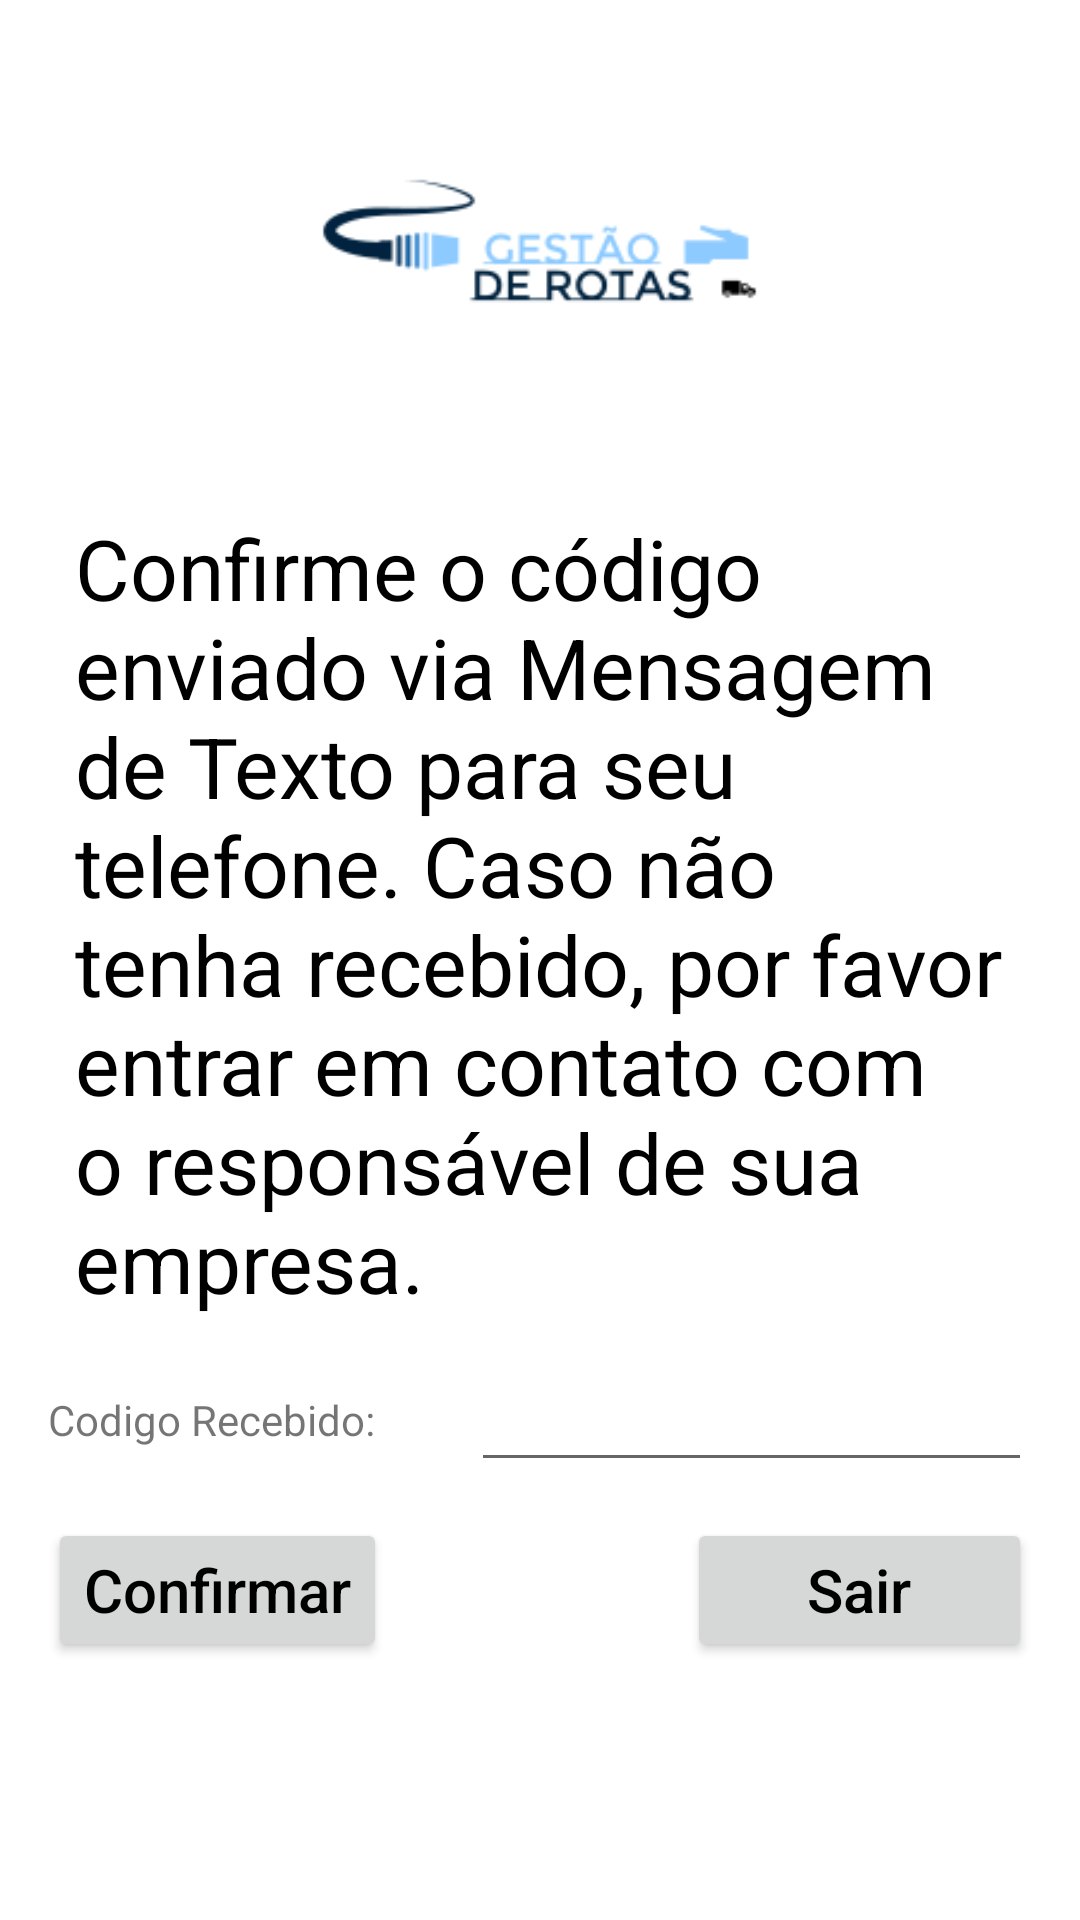

Layout XML and referenced resources for this Android screen:
<!-- AndroidManifest.xml: application theme Theme.GestaoFrotas -->
<!-- res/layout/activity_menu_principal.xml -->
<?xml version="1.0" encoding="utf-8"?>
<androidx.constraintlayout.widget.ConstraintLayout xmlns:android="http://schemas.android.com/apk/res/android"
    xmlns:app="http://schemas.android.com/apk/res-auto"
    xmlns:tools="http://schemas.android.com/tools"
    android:layout_width="match_parent"
    android:layout_height="match_parent"
    tools:context=".MenuPrincipal">

    <LinearLayout
        android:layout_width="match_parent"
        android:layout_height="match_parent"
        android:gravity="center"
        android:orientation="vertical"
        android:paddingTop="16dp"
        android:paddingBottom="16dp"
        android:paddingLeft="16dp"
        android:paddingRight="16dp"
        android:layout_marginTop="85dp">

        <TextView
            android:id="@+id/textView3"
            android:layout_width="310dp"
            android:layout_height="272dp"
            android:text="@string/TextoTelaInicial"
            android:textColor="@android:color/black"
            android:textSize="28sp"
            tools:layout_editor_absoluteX="49dp"
            tools:layout_editor_absoluteY="195dp" />
            <LinearLayout
                android:layout_width="match_parent"
                android:layout_height="wrap_content"
                android:layout_marginTop="10dp"
                android:gravity="center"
                android:orientation="horizontal">

                <TextView
                    android:id="@+id/textView4"
                    android:layout_width="141dp"
                    android:layout_height="wrap_content"
                    android:text="@string/CodigoRecebido"
                    tools:layout_editor_absoluteX="55dp"
                    tools:layout_editor_absoluteY="567dp" />

                <EditText
                    android:id="@+id/editTextNumber"
                    android:layout_width="wrap_content"
                    android:layout_height="wrap_content"
                    android:layout_weight="1"
                    android:ems="10"
                    android:maxLength="6"
                    android:inputType="text" />

            </LinearLayout>
    <LinearLayout
        android:layout_width="match_parent"
        android:layout_height="wrap_content"
        android:layout_marginTop="12dp"
        android:gravity="center"
        android:orientation="horizontal">

        <Button
            android:id="@+id/button"
            android:layout_width="wrap_content"
            android:layout_height="match_parent"
            android:text="@string/TextoConfirmar"
            android:textAllCaps="false"
            android:textColor="@android:color/black"
            android:textSize="20sp"
            tools:layout_editor_absoluteX="153dp"
            tools:layout_editor_absoluteY="594dp" />
        <LinearLayout
            android:layout_width="fill_parent"
            android:layout_height="wrap_content"
            android:gravity="right"
            android:orientation="horizontal" >

        <Button
            android:id="@+id/button2"
            android:layout_width="115dp"
            android:layout_height="match_parent"
            android:text="@string/Sair"
            android:textAllCaps="false"
            android:textColor="@android:color/black"
            android:textSize="20sp" />
        </LinearLayout>
    </LinearLayout>

    </LinearLayout>

    <LinearLayout
        android:id="@+id/linearLayout"
        android:layout_width="match_parent"
        android:layout_height="wrap_content"
        android:gravity="center"
        android:orientation="horizontal">

    <ImageView
        android:id="@+id/imageView2"
        android:layout_width="291dp"
        android:layout_height="160dp"
        app:srcCompat="@drawable/_4ec9ee6_a826_4d38_ba41_d7db8d8fed22_200x200"
        tools:layout_editor_absoluteX="60dp"
        tools:layout_editor_absoluteY="16dp" />

    </LinearLayout>


</androidx.constraintlayout.widget.ConstraintLayout>
<!-- resources referenced by this layout -->
<resources>
  <!-- drawable _4ec9ee6_a826_4d38_ba41_d7db8d8fed22_200x200: png bitmap (drawable, 6291 bytes) -->
  <string name="CodigoRecebido">Codigo Recebido:</string>
  <string name="Sair">Sair</string>
  <string name="TextoConfirmar">Confirmar</string>
  <string name="TextoTelaInicial">Confirme o código enviado via Mensagem de Texto para seu telefone. Caso não tenha recebido, por favor entrar em contato com o responsável de sua empresa.</string>
  <style name="Theme.GestaoFrotas" parent="Theme.MaterialComponents.DayNight.DarkActionBar">
          
          <item name="colorPrimary">@color/purple_500</item>
          <item name="colorPrimaryVariant">@color/purple_700</item>
          <item name="colorOnPrimary">@color/white</item>
          
          <item name="colorSecondary">@color/teal_200</item>
          <item name="colorSecondaryVariant">@color/teal_700</item>
          <item name="colorOnSecondary">@color/black</item>
          
          <item name="android:statusBarColor" tools:targetApi="l">?attr/colorPrimaryVariant</item>
          
      </style>
  <!-- not gathered from this repository: default colours our renderer supplied (Android Studio template values) -->
  <color name="purple_500">#FF6200EE</color>
  <color name="purple_700">#FF3700B3</color>
  <color name="teal_200">#FF03DAC5</color>
  <color name="teal_700">#FF018786</color>
  <color name="black">#FF000000</color>
  <color name="white">#FFFFFFFF</color>
</resources>
